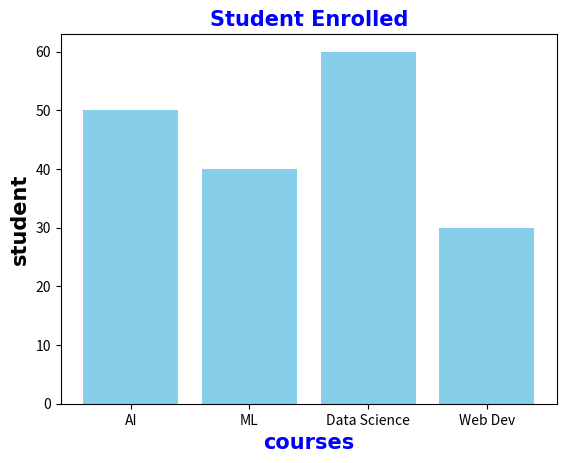

Write Python code to recreate this figure.
# ⿢ BAR GRAPH
# ------------------------------------------------------------
# Q3: Create a bar chart showing the number of students enrolled in each course.
# courses = ['AI', 'ML', 'Data Science', 'Web Dev']
# students = [50, 40, 60, 30]
# - Label the x and y axes
# - Add different colors for each bar

import matplotlib.pyplot as plt
import numpy as np

courses = ['AI', 'ML', 'Data Science', 'Web Dev']
students = [50, 40, 60, 30]

colors = ['#ff9999', '#66b3ff', '#99ff99', '#ffcc99']

plt.bar(courses,students,color='skyblue')
plt.title('Student Enrolled',fontsize=15,family='Arial',fontweight='bold',color='Blue')
plt.xlabel('courses',fontsize=15,family='Arial',fontweight='bold',color='Blue')
plt.ylabel('student',fontsize=15,family='Arial',fontweight='bold',color='Black')
plt.show()

